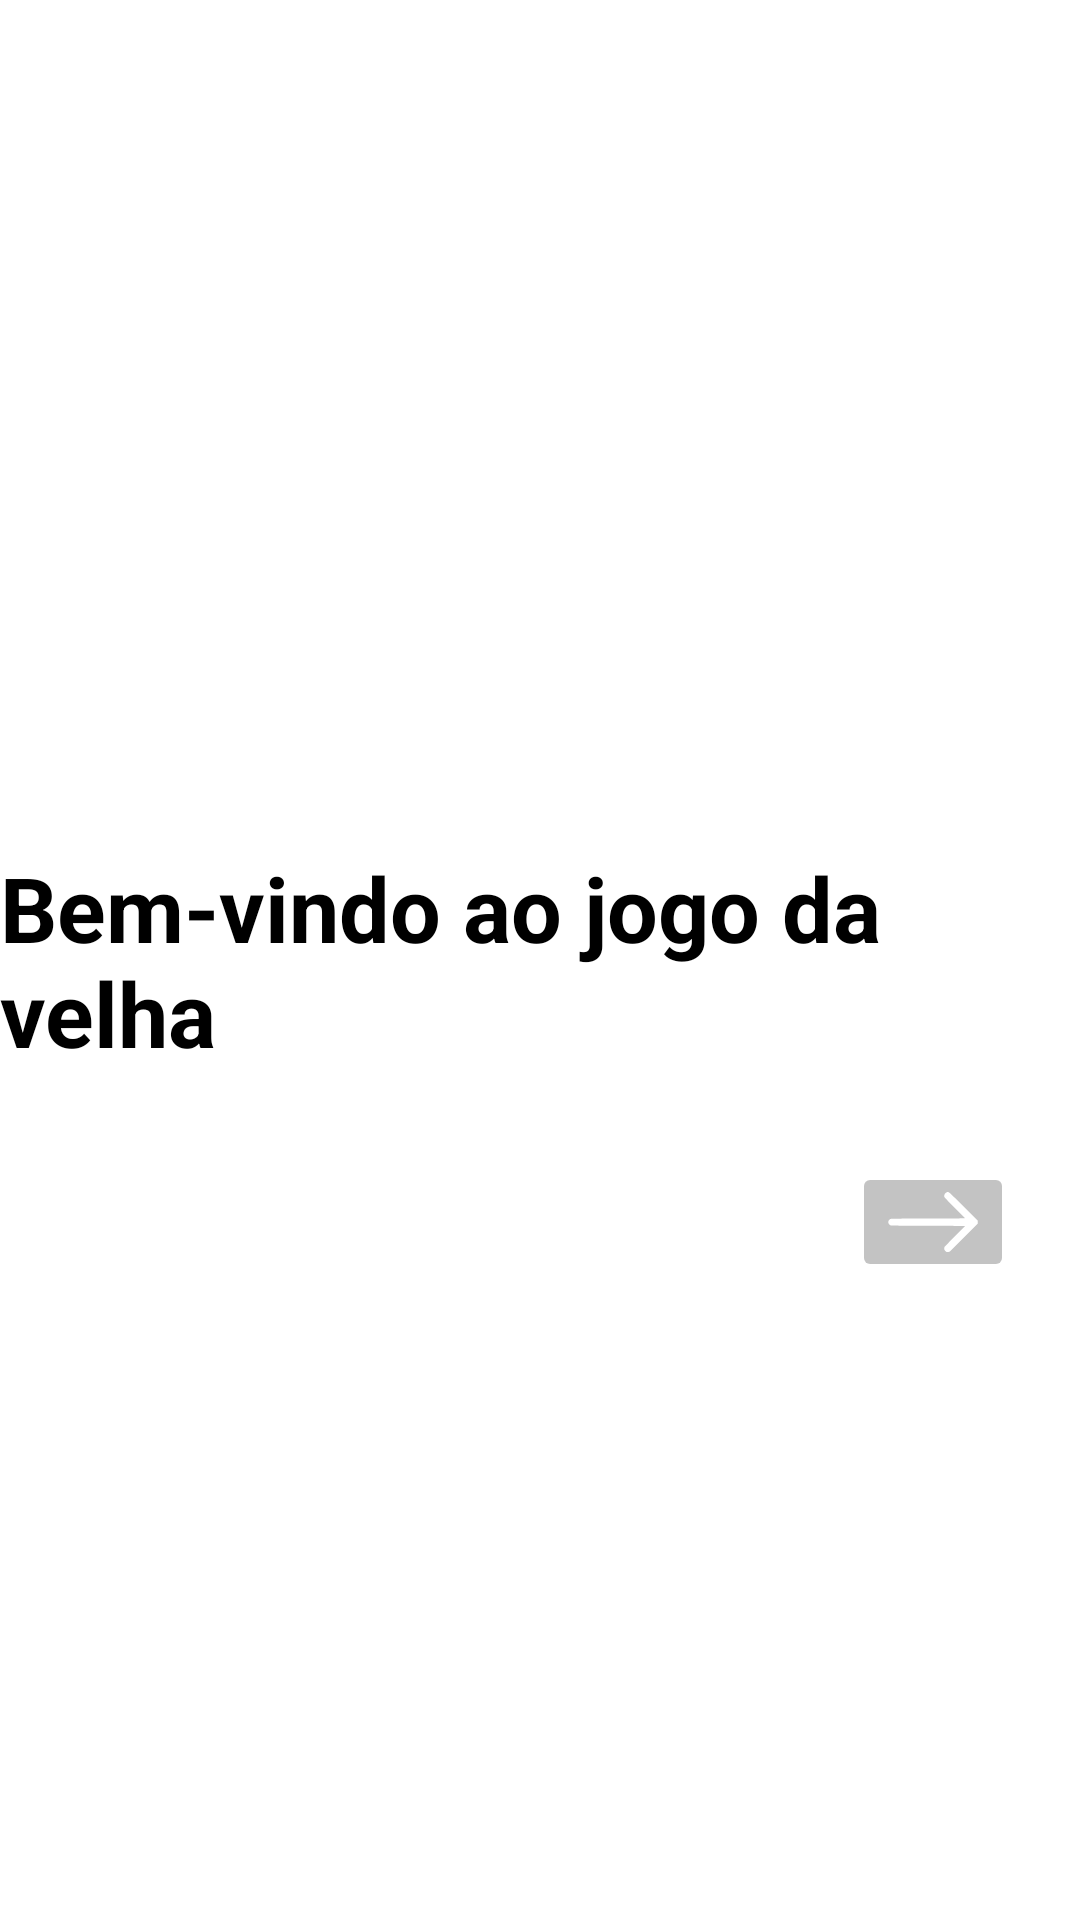

The Android layout XML behind this screen, and the referenced resources:
<!-- AndroidManifest.xml: application theme Theme.JogoDaVelha -->
<!-- res/layout/activity_main.xml -->
<?xml version="1.0" encoding="utf-8"?>
<androidx.constraintlayout.widget.ConstraintLayout xmlns:android="http://schemas.android.com/apk/res/android"
    xmlns:app="http://schemas.android.com/apk/res-auto"
    xmlns:tools="http://schemas.android.com/tools"
    android:layout_width="match_parent"
    android:layout_height="match_parent"
    android:background="@color/white"
    tools:context=".MainActivity">

    <TextView
        android:layout_width="wrap_content"
        android:layout_height="wrap_content"
        android:text="Bem-vindo ao jogo da velha"
        android:textColor="@color/black"
        android:textStyle="bold"
        android:textSize="30sp"
        app:layout_constraintBottom_toBottomOf="parent"
        app:layout_constraintEnd_toEndOf="parent"
        app:layout_constraintStart_toStartOf="parent"
        app:layout_constraintTop_toTopOf="parent" />

    <ImageButton
        android:id="@+id/imageButton"
        android:layout_width="wrap_content"
        android:layout_height="wrap_content"
        android:layout_marginTop="75dp"
        android:backgroundTint="#3C000000"
        android:contentDescription="Próxima"
        android:scaleType="fitCenter"
        android:src="@drawable/arrow_forward"
        android:textColor="@color/white"
        android:textSize="20sp"
        android:textStyle="italic"
        app:layout_constraintBottom_toBottomOf="parent"
        app:layout_constraintEnd_toEndOf="parent"
        app:layout_constraintHorizontal_bias="0.928"
        app:layout_constraintStart_toStartOf="parent"
        app:layout_constraintTop_toTopOf="parent"
        app:layout_constraintVertical_bias="0.595" />

</androidx.constraintlayout.widget.ConstraintLayout>
<!-- resources referenced by this layout -->
<resources>
  <color name="black">#FF000000</color>
  <color name="white">#FFFFFFFF</color>
  <!-- drawable arrow_forward (drawable) -->
  <vector xmlns:android="http://schemas.android.com/apk/res/android"
      android:width="30dp"
      android:height="20dp"
      android:viewportWidth="331"
      android:viewportHeight="222">
    <path
        android:pathData="M214.4,1.9c-5.2,3.2 -7.4,6.8 -7.4,12.2 0,6 -3.2,2.3 40.9,46.7 19.3,19.4 35.1,35.7 35.1,36.2 0,0.6 -51.5,1.1 -136.2,1.2 -131.8,0.3 -136.4,0.4 -139.4,2.2 -3.5,2.1 -6.4,7.3 -6.4,11.4 0,3.5 3.1,8.6 6.7,10.9 2.6,1.7 9.8,1.8 139.6,2.3l136.8,0.5 -35.6,36c-19.7,19.8 -37,37.5 -38.6,39.3 -2.4,2.7 -2.9,4.2 -2.9,8.2 0,4.3 0.5,5.5 3.6,9 3.4,3.7 4,4 8.9,4 5,-0 8.4,-1.6 12,-5.6 0.6,-0.6 22.9,-23.1 49.8,-50l48.7,-49 0,-5.9 0,-5.9 -51.2,-51.4c-29.4,-29.4 -52.7,-52 -54.5,-52.8 -4.3,-1.9 -6.2,-1.8 -9.9,0.5z"
        android:fillColor="#FFFFFF"
        android:strokeColor="#00000000"/>
  </vector>
  <style name="Theme.JogoDaVelha" parent="Base.Theme.JogoDaVelha" />
  <style name="Base.Theme.JogoDaVelha" parent="Theme.Material3.DayNight.NoActionBar">
          
          
      </style>
</resources>
